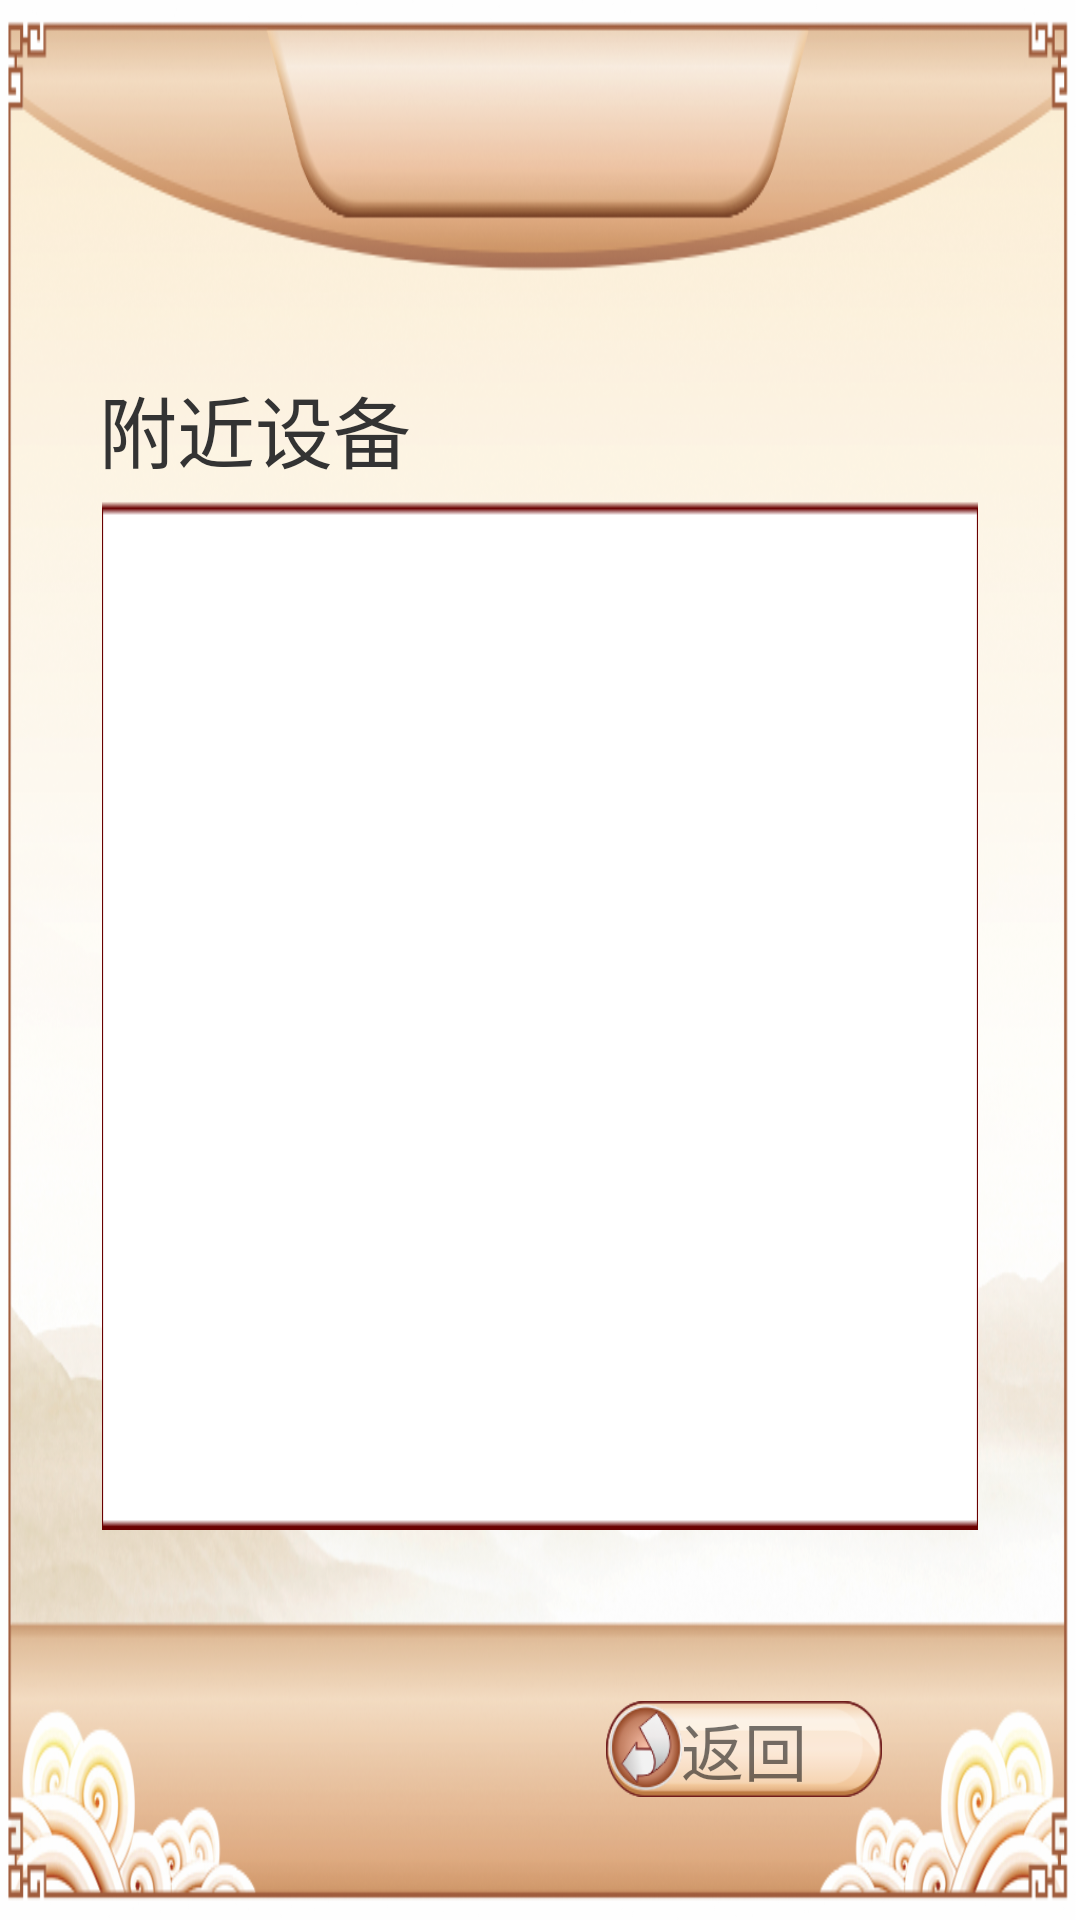

Layout XML and referenced resources for this Android screen:
<!-- AndroidManifest.xml: application theme AppThemeFull -->
<!-- res/layout/activity_watch_connect.xml -->
<?xml version="1.0" encoding="utf-8"?>

<RelativeLayout xmlns:android="http://schemas.android.com/apk/res/android"
                android:layout_width="match_parent"
                android:layout_height="match_parent"
                android:background="@mipmap/ic_main_watch">

    <TextView
        android:id="@+id/tvWatchConnectTitle"
        android:layout_width="wrap_content"
        android:layout_height="wrap_content"
        android:layout_centerHorizontal="true"
        android:layout_marginTop="20dp"
        android:textColor="@color/color_login_btn"
        android:textSize="@dimen/login_edt_text_size"
        android:textStyle="bold"/>

    <include
        layout="@layout/layout_back"
        android:layout_width="match_parent"
        android:layout_height="wrap_content"
        android:layout_alignParentBottom="true"
        android:layout_marginLeft="@dimen/back_btn_margin_left"
        android:layout_marginBottom="@dimen/back_btn_margin_bottom"/>

    <LinearLayout
        android:layout_width="match_parent"
        android:layout_height="match_parent"
        android:layout_marginBottom="96dp"
        android:orientation="vertical">

        <TextView
            android:id="@+id/tvWatchConnectedDevicesTitle"
            android:layout_width="wrap_content"
            android:layout_height="wrap_content"
            android:layout_marginLeft="33dp"
            android:layout_marginTop="14dp"
            android:text="@string/connected_devices"
            android:textColor="@color/member_list_title_color"
            android:textSize="@dimen/normal_old_person_text_size"
            android:visibility="gone"/>

        <LinearLayout
            android:id="@+id/layConnectedWatch"
            android:layout_width="match_parent"
            android:layout_height="70dp"
            android:layout_marginLeft="34dp"
            android:layout_marginTop="4dp"
            android:layout_marginRight="34dp"
            android:background="@mipmap/ic_watch_connected_bg"
            android:gravity="center_vertical"
            android:orientation="horizontal"
            android:visibility="gone">

            <TextView
                android:id="@+id/tvWatchName"
                android:layout_width="0dp"
                android:layout_height="wrap_content"
                android:layout_marginLeft="25dp"
                android:layout_weight="1"
                android:ellipsize="end"
                android:singleLine="true"
                android:textColor="@color/setting_title_color"
                android:textSize="@dimen/normal_old_person_text_large"/>

            <TextView
                android:id="@+id/tvWatchConnectState"
                android:layout_width="wrap_content"
                android:layout_height="wrap_content"
                android:layout_marginLeft="25dp"
                android:ellipsize="end"
                android:singleLine="true"
                android:text="@string/connect"
                android:textColor="@color/setting_title_color"
                android:textSize="@dimen/normal_old_person_text_large"/>

            <ImageView
                android:layout_width="56dp"
                android:layout_height="56dp"
                android:layout_marginLeft="18dp"
                android:layout_marginRight="13dp"
                android:src="@mipmap/ic_setting_lg_checked"/>

        </LinearLayout>

        <TextView
            android:id="@+id/tvWatchNearbyDevicesTitle"
            android:layout_width="wrap_content"
            android:layout_height="wrap_content"
            android:layout_marginLeft="33dp"
            android:layout_marginTop="124dp"
            android:text="@string/nearby_devices"
            android:textColor="@color/member_list_title_color"
            android:textSize="@dimen/normal_old_person_text_size"/>

        <LinearLayout
            android:id="@+id/layNearbyDevices"
            android:layout_width="match_parent"
            android:layout_height="0dp"
            android:layout_marginLeft="34dp"
            android:layout_marginTop="4dp"
            android:layout_marginRight="34dp"
            android:layout_marginBottom="34dp"
            android:layout_weight="1"
            android:background="@mipmap/ic_watch_unconnected_bg"
            android:gravity="center_vertical"
            android:orientation="horizontal">

            <android.support.v7.widget.RecyclerView
                android:id="@+id/rcvNearbyWatch"
                android:layout_width="match_parent"
                android:layout_height="match_parent"/>

        </LinearLayout>

        <TextView
            android:id="@+id/tvWatchMyDevicesTitle"
            android:layout_width="wrap_content"
            android:layout_height="wrap_content"
            android:layout_marginLeft="33dp"
            android:text="@string/my_devices"
            android:textColor="@color/member_list_title_color"
            android:textSize="@dimen/normal_old_person_text_size"
            android:visibility="gone"/>

        <LinearLayout
            android:id="@+id/layMyDevices"
            android:layout_width="match_parent"
            android:layout_height="0dp"
            android:layout_marginLeft="34dp"
            android:layout_marginTop="4dp"
            android:layout_marginRight="34dp"
            android:layout_weight="1"
            android:background="@mipmap/ic_watch_unconnected_bg"
            android:gravity="center_vertical"
            android:orientation="horizontal"
            android:visibility="gone">

            <android.support.v7.widget.RecyclerView
                android:id="@+id/rcvMyDevice"
                android:layout_width="match_parent"
                android:layout_height="match_parent"/>

        </LinearLayout>


    </LinearLayout>

</RelativeLayout>
<!-- res/layout/layout_back.xml (included above) -->
<?xml version="1.0" encoding="utf-8"?>

<LinearLayout
    xmlns:android="http://schemas.android.com/apk/res/android"
    android:layout_width="match_parent"
    android:layout_height="wrap_content"
    android:orientation="vertical">

    <TextView
        android:id="@+id/layTvBack"
        android:layout_width="92dp"
        android:layout_height="32dp"
        android:layout_marginLeft="22dp"
        android:layout_marginTop="12dp"
        android:layout_marginBottom="7dp"
        android:background="@mipmap/ic_back"
        android:gravity="center"
        android:text="@string/back"
        android:textSize="21sp"/>

</LinearLayout>
<!-- resources referenced by this layout -->
<resources>
  <color name="color_login_btn">#6A0000</color>
  <color name="member_list_title_color">#333333</color>
  <color name="setting_title_color">#333333</color>
  <dimen name="back_btn_margin_bottom">34dp</dimen>
  <dimen name="back_btn_margin_left">180dp</dimen>
  <dimen name="login_edt_text_size">38sp</dimen>
  <dimen name="normal_old_person_text_large">28sp</dimen>
  <dimen name="normal_old_person_text_size">26sp</dimen>
  <!-- mipmap ic_back: png bitmap (mipmap-mdpi, 9404 bytes) -->
  <!-- mipmap ic_main_watch: png bitmap (mipmap-mdpi, 517721 bytes) -->
  <!-- mipmap ic_setting_lg_checked: png bitmap (mipmap-mdpi, 2496 bytes) -->
  <!-- mipmap ic_watch_connected_bg: png bitmap (mipmap-mdpi, 941 bytes) -->
  <!-- mipmap ic_watch_unconnected_bg: png bitmap (mipmap-mdpi, 2570 bytes) -->
  <string name="back">返回</string>
  <string name="connect">已连接</string>
  <string name="connected_devices">已连接设备</string>
  <string name="my_devices">我的设备</string>
  <string name="nearby_devices">附近设备</string>
  <style name="AppThemeFull" parent="Theme.AppCompat.Light.NoActionBar">
          <item name="windowNoTitle">true</item>
          <item name="windowActionBar">false</item>
          <item name="android:windowFullscreen">true</item>
          <item name="android:windowContentOverlay">@null</item>
      </style>
</resources>
